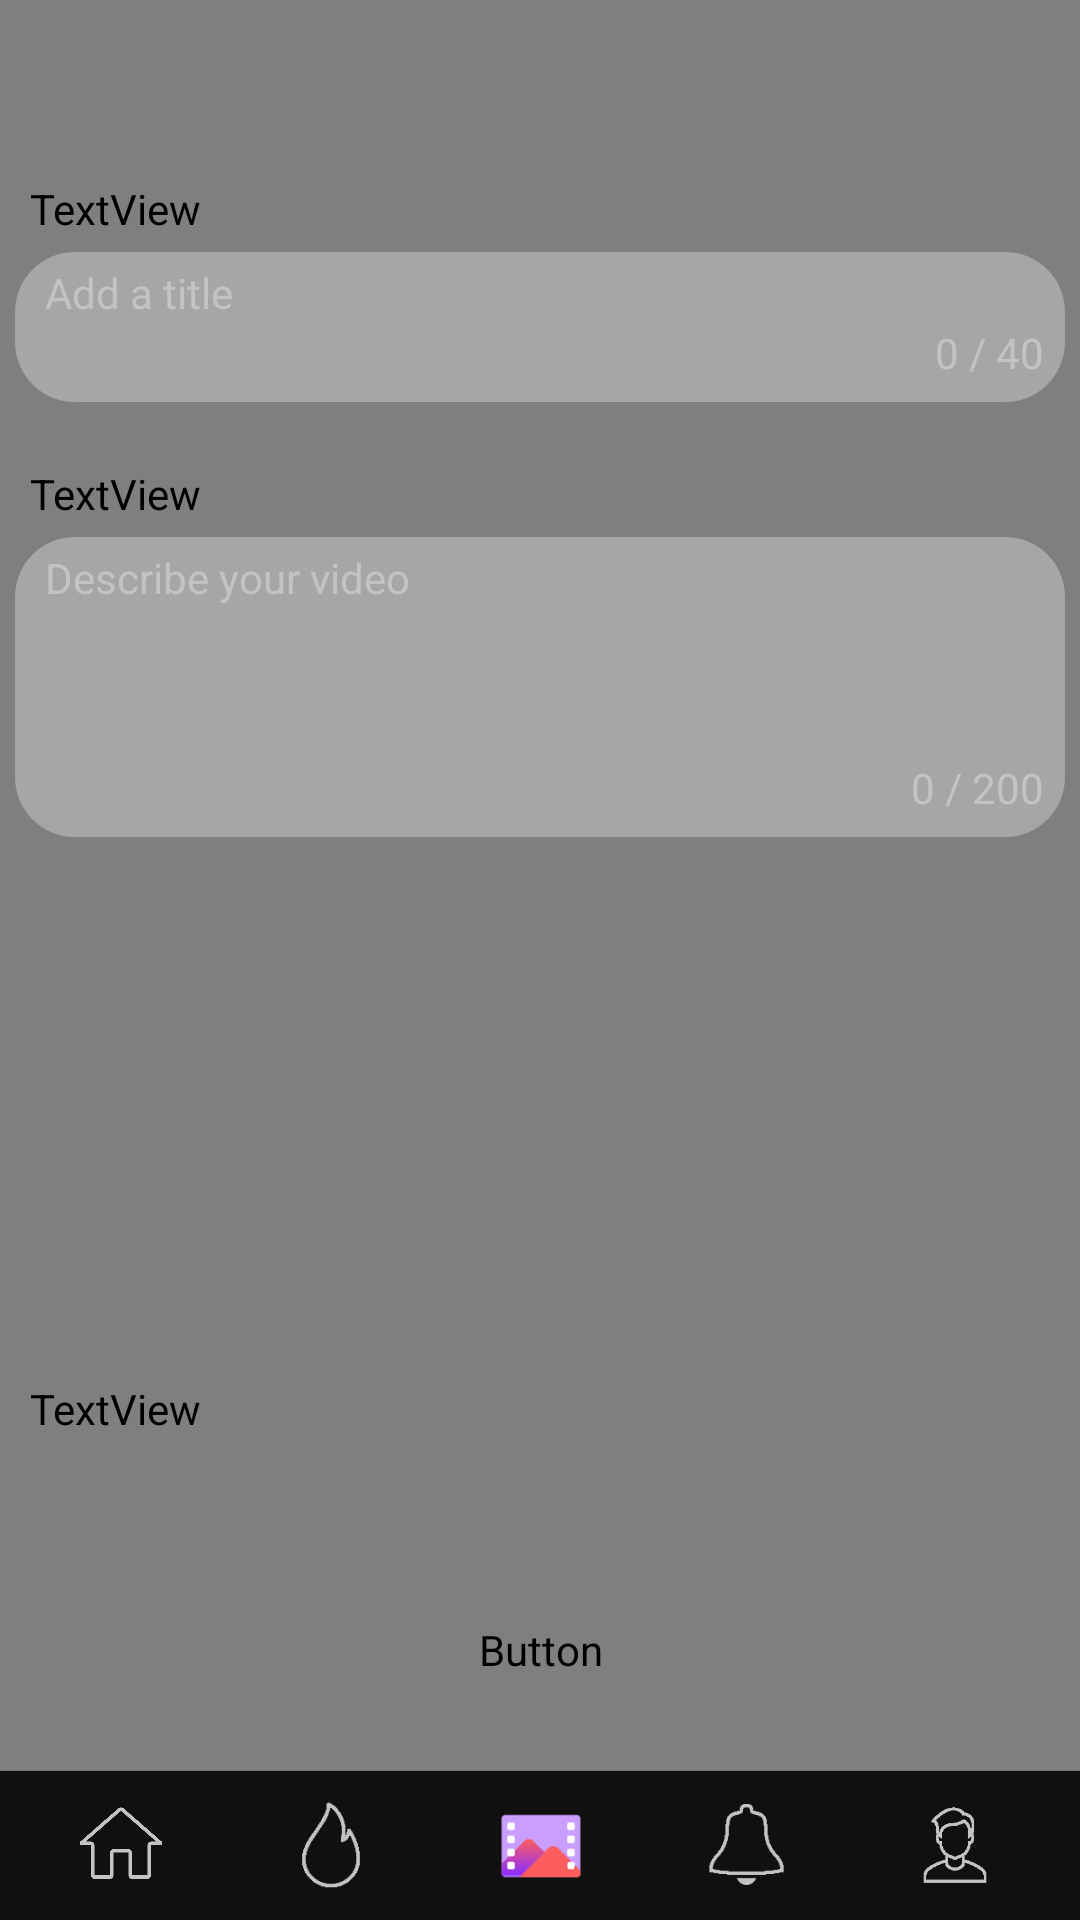

The Android layout XML behind this screen, and the referenced resources:
<!-- AndroidManifest.xml: application theme AppTheme -->
<!-- res/layout/activity_preview.xml -->
<?xml version="1.0" encoding="utf-8"?>
<RelativeLayout xmlns:android="http://schemas.android.com/apk/res/android"
    android:layout_width="match_parent"
    android:layout_height="match_parent"
    xmlns:app="http://schemas.android.com/apk/res-auto"
    android:background="@color/colorBackground">




    <RelativeLayout
        android:layout_width="match_parent"
        android:layout_height="50dp"
        android:id="@+id/toolbar">

        <ImageView
            android:layout_width="25dp"
            android:layout_height="25dp"
            android:src="@drawable/ic_arrow"
            android:layout_centerVertical="true"
            android:rotation="90"
            android:layout_marginStart="15dp"
            android:id="@+id/back_arrow"/>

        <TextView
            android:layout_width="wrap_content"
            android:layout_height="wrap_content"
            android:text="PREVIEW"
            android:textColor="@color/colorWhite"
            android:layout_centerInParent="true"
            android:fontFamily="@font/roboto_regular"
            android:textSize="18sp"/>


    </RelativeLayout>



    <VideoView
        android:layout_width="match_parent"
        android:layout_height="match_parent"
        android:layout_above="@id/bottomNav"
        android:id="@+id/videoView" />



    <RelativeLayout
        android:layout_width="match_parent"
        android:layout_height="wrap_content"
        android:layout_marginTop="50dp">
        <TextView
            android:layout_width="wrap_content"
            android:layout_height="wrap_content"
            android:textColor="@color/colorWhite"
            android:fontFamily="@font/nunito_regular"
            android:text="Title:"
            android:id="@+id/tit"
            android:layout_marginStart="10dp"
            android:layout_marginTop="10dp"/>

        <RelativeLayout
            android:layout_width="match_parent"
            android:layout_height="50dp"
            android:layout_marginTop="60dp"
            android:layout_margin="5dp"
            android:layout_below="@id/tit"
            android:background="@drawable/rounded_press_transparent">

            <EditText
                android:layout_width="match_parent"
                android:layout_height="wrap_content"
                android:background="@null"
                android:id="@+id/title_video"
                android:hint="Add a title"
                android:textColorHint="@color/colorGrey"
                android:layout_marginTop="4dp"
                android:layout_marginStart="10dp"
                android:maxLength="40"
                android:layout_marginEnd="10dp"
                android:textColor="@color/colorWhite"
                android:textSize="14sp"/>

            <TextView
                android:layout_width="wrap_content"
                android:layout_height="wrap_content"
                android:layout_alignParentEnd="true"
                android:layout_alignParentBottom="true"
                android:text="0 / 40"
                android:id="@+id/stringTitleSize"
                android:textColor="@color/colorGrey"
                android:layout_margin="7dp"/>
        </RelativeLayout>
    </RelativeLayout>
    <RelativeLayout
        android:layout_width="match_parent"
        android:layout_height="wrap_content"
        android:layout_marginTop="150dp">
        <TextView
            android:layout_width="wrap_content"
            android:layout_height="wrap_content"
            android:textColor="@color/colorWhite"
            android:fontFamily="@font/nunito_regular"
            android:text="Description:"
            android:id="@+id/desc"
            android:layout_marginStart="10dp"
            android:layout_marginTop="5dp"/>

        <RelativeLayout
            android:layout_width="match_parent"
            android:layout_height="100dp"
            android:layout_margin="5dp"
            android:layout_below="@id/desc"
            android:background="@drawable/rounded_press_transparent">

            <EditText
                android:layout_width="match_parent"
                android:layout_height="wrap_content"
                android:background="@null"
                android:id="@+id/description"
                android:hint="Describe your video"
                android:textColorHint="@color/colorGrey"
                android:layout_marginTop="4dp"
                android:layout_marginStart="10dp"
                android:maxLength="200"
                android:layout_marginEnd="10dp"
                android:textColor="@color/colorWhite"
                android:textSize="14sp"/>

            <TextView
                android:layout_width="wrap_content"
                android:layout_height="wrap_content"
                android:layout_alignParentEnd="true"
                android:layout_alignParentBottom="true"
                android:text="0 / 200"
                android:id="@+id/stringSize"
                android:textColor="@color/colorGrey"
                android:layout_margin="7dp"/>
        </RelativeLayout>
    </RelativeLayout>



    <RelativeLayout
        android:layout_width="match_parent"
        android:layout_height="80dp"
        android:id="@+id/relCategory"
        android:layout_above="@id/btn_upload"
        android:layout_alignParentBottom="true"
        android:layout_marginBottom="100dp">
        <TextView
            android:layout_width="wrap_content"
            android:layout_height="wrap_content"
            android:textColor="@color/colorWhite"
            android:fontFamily="@font/nunito_regular"
            android:text="Select your video category:"
            android:layout_marginStart="10dp"/>

        <Spinner
            android:layout_width="wrap_content"
            android:layout_height="35dp"
            android:id="@+id/spinner"
            android:layout_alignParentBottom="true"
            android:background="@drawable/rounded_press_transparent"
            android:layout_marginBottom="20dp"
            android:layout_centerHorizontal="true"
            android:popupBackground="@drawable/rounded_press"
            android:tooltipText="Category"/>
    </RelativeLayout>




    <Button
        android:layout_width="120dp"
        android:layout_height="40dp"
        android:background="@drawable/rounded_button"
        android:text="Upload"
        android:fontFamily="@font/nunito_bold"
        android:textColor="@color/colorWhite"
        android:layout_alignParentBottom="true"
        android:layout_centerHorizontal="true"
        android:layout_marginBottom="70dp"
        android:id="@+id/btn_upload"/>

    <ProgressBar
        android:layout_width="30dp"
        android:layout_height="30dp"
        android:theme="@style/ProgressBarStyle"
        android:layout_above="@id/btn_upload"
        android:layout_centerHorizontal="true"
        android:layout_marginBottom="20dp"
        android:id="@+id/progress_bar"
        android:visibility="gone"/>











    <RelativeLayout
        android:layout_width="match_parent"
        android:layout_height="50dp"
        android:id="@+id/bottomNav"
        android:layout_alignParentBottom="true">

        <include layout="@layout/layout_bottom_navigation"/>
    </RelativeLayout>



</RelativeLayout>
<!-- res/layout/layout_bottom_navigation.xml (included above) -->
<?xml version="1.0" encoding="utf-8"?>
<RelativeLayout
    xmlns:android="http://schemas.android.com/apk/res/android"
    xmlns:tools="http://schemas.android.com/tools"
    android:layout_width="match_parent"
    android:layout_height="50dp"
    android:id="@+id/navBar"
    android:background="@drawable/background_line_top">

    <LinearLayout
        android:layout_width="wrap_content"
        android:layout_height="wrap_content"
        android:layout_centerInParent="true"
        android:orientation="horizontal"
        tools:ignore="UselessParent">

        <ImageView
            android:layout_width="30dp"
            android:layout_height="30dp"
            android:src="@drawable/ic_home"
            android:layout_gravity="center"
            android:layout_marginEnd="40dp"
            android:id="@+id/ic_home"/>

        <ImageView
            android:layout_width="30dp"
            android:layout_height="30dp"
            android:src="@drawable/ic_home_active"
            android:layout_gravity="center"
            android:layout_marginEnd="40dp"
            android:id="@+id/ic_home_active"
            android:visibility="gone"/>

        <ImageView
            android:layout_width="30dp"
            android:layout_height="30dp"
            android:src="@drawable/ic_fire"
            android:layout_gravity="center"
            android:layout_marginEnd="40dp"
            android:id="@+id/ic_popular"/>

        <ImageView
            android:layout_width="30dp"
            android:layout_height="30dp"
            android:src="@drawable/ic_fire_active"
            android:layout_gravity="center"
            android:layout_marginEnd="40dp"
            android:id="@+id/ic_popular_active"
            android:visibility="gone"/>

        <ImageView
            android:layout_width="30dp"
            android:layout_height="30dp"
            android:src="@drawable/ic_video_gallery"
            android:layout_gravity="center"
            android:layout_marginEnd="40dp"
            android:id="@+id/ic_gallery"/>
        <ImageView
            android:layout_width="30dp"
            android:layout_height="30dp"
            android:src="@drawable/ic_video_gallery_active"
            android:layout_gravity="center"
            android:layout_marginEnd="40dp"
            android:id="@+id/ic_gallery_active"
            android:visibility="gone"/>

        <ImageView
            android:layout_width="27dp"
            android:layout_height="27dp"
            android:src="@drawable/ic_notifications"
            android:layout_gravity="center"
            android:layout_marginEnd="40dp"
            android:id="@+id/notification"/>



        <RelativeLayout
            android:layout_width="27dp"
            android:layout_height="27dp"
            android:layout_gravity="center"
            android:layout_marginEnd="40dp"
            android:id="@+id/bell_active"
            android:visibility="gone">

            <include layout="@layout/layout_bell_active"/>
        </RelativeLayout>



        <ImageView
            android:layout_width="27dp"
            android:layout_height="27dp"
            android:src="@drawable/ic_notification_active"
            android:visibility="gone"
            android:layout_gravity="center"
            android:layout_marginEnd="40dp"
            android:id="@+id/ic_notification_active"/>
        <ImageView
            android:layout_width="32dp"
            android:layout_height="32dp"
            android:src="@drawable/ic_profile"
            android:layout_gravity="center"
            android:id="@+id/ic_profile"/>

        <ImageView
            android:layout_width="32dp"
            android:layout_height="32dp"
            android:src="@drawable/ic_profile_active"
            android:layout_gravity="center"
            android:visibility="gone"
            android:id="@+id/ic_profile_active"/>
    </LinearLayout>

</RelativeLayout>
<!-- res/layout/layout_bell_active.xml (included above) -->
<?xml version="1.0" encoding="utf-8"?>
<RelativeLayout
    xmlns:android="http://schemas.android.com/apk/res/android"
    android:layout_width="27dp"
    android:layout_height="27dp">
    <ImageView
        android:layout_width="27dp"
        android:layout_height="27dp"
        android:src="@drawable/ic_notifications"
        android:layout_gravity="center"/>


    <RelativeLayout
        android:layout_width="12dp"
        android:layout_height="12dp"
        android:layout_marginStart="15dp"
        android:layout_marginTop="3dp">
        <ImageView
            android:layout_width="12dp"
            android:layout_height="12dp"
            android:src="@drawable/round_seen"
            />

        <TextView
            android:layout_width="wrap_content"
            android:layout_height="wrap_content"
            android:layout_centerInParent="true"
            android:text=""
            android:id="@+id/text_notseen"
            android:textSize="7sp"
            android:textColor="@color/colorWhite"/>



    </RelativeLayout>

</RelativeLayout>
<!-- resources referenced by this layout -->
<resources>
  <color name="colorBackground">#151515</color>
  <color name="colorGrey">#C3C3C3</color>
  <color name="colorWhite">#FFFFFF</color>
  <!-- drawable background_line_top (drawable) -->
  <?xml version="1.0" encoding="utf-8"?>
  <layer-list xmlns:android="http://schemas.android.com/apk/res/android">
  
      <item>
          <shape
              android:shape="rectangle">
              <solid android:color="#707070"/>
          </shape>
      </item>
  
      <item
          android:top="0.5dp">
          <shape android:shape="rectangle">
              <solid android:color="@color/colorBottomNavigation"/>
          </shape>
  
      </item>
  
  
  
  </layer-list>
  <!-- drawable round_seen (drawable-hdpi) -->
  <?xml version="1.0" encoding="utf-8"?>
  <shape xmlns:android="http://schemas.android.com/apk/res/android"
      android:shape="rectangle">
  
      <corners
          android:radius="50dp"/>
  
  
      <solid android:color="@color/colorMoment"/>
  
  </shape>
  <!-- drawable rounded_press (drawable-xxhdpi) -->
  <?xml version="1.0" encoding="UTF-8"?>
  <shape xmlns:android="http://schemas.android.com/apk/res/android">
      <solid android:color="@color/colorDarkGrey"/>
      <corners android:radius="5dp"/>
      <padding android:left="0dp" android:top="0dp" android:right="0dp" android:bottom="0dp" />
  </shape>
  <!-- drawable rounded_press_transparent (drawable) -->
  <?xml version="1.0" encoding="UTF-8"?>
  <shape xmlns:android="http://schemas.android.com/apk/res/android">
      <solid android:color="@color/colorTransparent"/>
      <corners android:radius="20dp"/>
      <padding android:left="0dp" android:top="0dp" android:right="0dp" android:bottom="0dp" />
  </shape>
  <style name="ProgressBarStyle" parent="Theme.AppCompat.Light">
          <item name="colorAccent">@color/colorMoment</item>
      </style>
  <style name="AppTheme" parent="Theme.AppCompat.DayNight.NoActionBar">
          
          <item name="colorPrimary">@color/colorPrimary</item>
          <item name="colorPrimaryDark">@color/colorPrimaryDark</item>
          <item name="colorAccent">@color/colorAccent</item>
          <item name="android:windowAnimationStyle">@null</item>
          <item name="android:windowDisablePreview">true</item>
  
      </style>
  <color name="colorBottomNavigation">#101010</color>
  <color name="colorMoment">#FAE212</color>
  <color name="colorDarkGrey">#404040</color>
  <color name="colorTransparent">#4DFFFFFF</color>
  <color name="colorPrimary">#FAE212</color>
  <color name="colorPrimaryDark">#151515</color>
  <color name="colorAccent">#03DAC5</color>
</resources>
